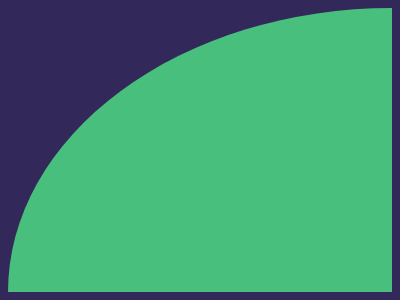

Recreate this image using only HTML and CSS.

<body style = "background: #32295A"><div></div></body>
<style>div{width: 100%; height: 100%; background: #48BF7D; border-top-left-radius: 100%;}</style>
